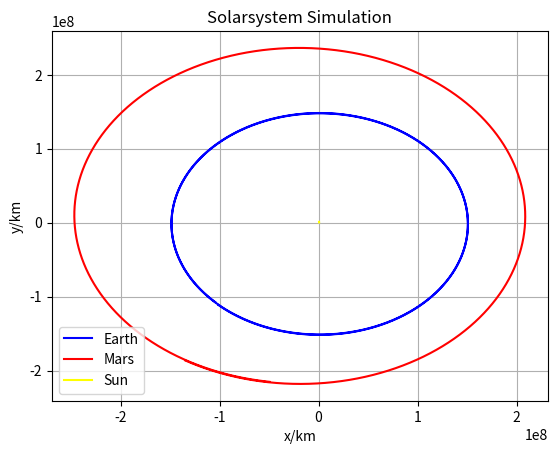

Generate this figure with matplotlib:
import numpy as np
import matplotlib.pyplot as plt
from scipy.integrate import odeint
from scipy.constants import gravitational_constant as G

# newtonian dynamics of an n body system
def rhs(y, t, *masses):
    num_planets = len(masses)
    y = y.reshape((num_planets, 2, 3))
    ans = y.copy()
    for i in range(num_planets):
        ans[i, 0, :] = y[i, 1, :] # dx/dt = v
        accel = np.zeros(3)
        for j in range(num_planets):
            if i != j:
                between = y[j, 0, :] - y[i, 0, :]
                dist = np.linalg.norm(between)
                accel += G*masses[j]/dist**3*between
        ans[i, 1, :] = accel # dv/dt = a
    return ans.reshape(ans.size)

# Parameter
# earth mars sun
masses = (5.97237e24, 6.4171e23, 1.988544e30) # kg

# Initial Conditions
# km, km/s
# Data from Ephemerides from some day
earth_pos = [-1.012268338703987E+08, -1.111875886682171E+08, -1.939665193599463E+04]
earth_vel = [2.152795356301499E+01, -2.018669837471565E+01,  1.000460883457954E-03]
mars_pos = [-1.345930796446981E+08, -1.863155816469951E+08, -6.188645620241463E+05]
mars_vel = [2.053477661794103E+01, -1.212126142710785E+01, -7.582624591585443E-01]
sun_pos = [5.626768185365887E+05,  3.432765388815567E+05, -2.436414149240617E+04]
sun_vel = [-7.612831360793502E-04,  1.210783982822092E-02, -1.274982680357986E-06]
y0 = np.array([
    [earth_pos, earth_vel],
    [mars_pos, mars_vel],
    [sun_pos, sun_vel],
]) # [km, km/s]
num_planets = y0.shape[0]
y0 *= 1000.0 # km -> m
y0 = y0.reshape(y0.size)

# Timeframe
T = 2*365*24*60*60.0 # 2y -> [s]
steps = 10000
ts = np.linspace(0, T, steps)

# Integration of the equations
ans = odeint(rhs, y0, ts, args=masses)
ans = ans.reshape((steps, num_planets, 2, 3))

# Plot the result
planet_names = ["Earth", "Mars", "Sun"]
colors = ["blue", "red", "yellow"]
for i in range(num_planets):
    xs = ans[:, i, 0, 0]/1000.0
    ys = ans[:, i, 0, 1]/1000.0
    plt.plot(xs, ys, label=planet_names[i], color=colors[i])
plt.legend(loc=3)
plt.title("Solarsystem Simulation")
plt.xlabel("x/km")
plt.ylabel("y/km")
plt.grid()
plt.show()

